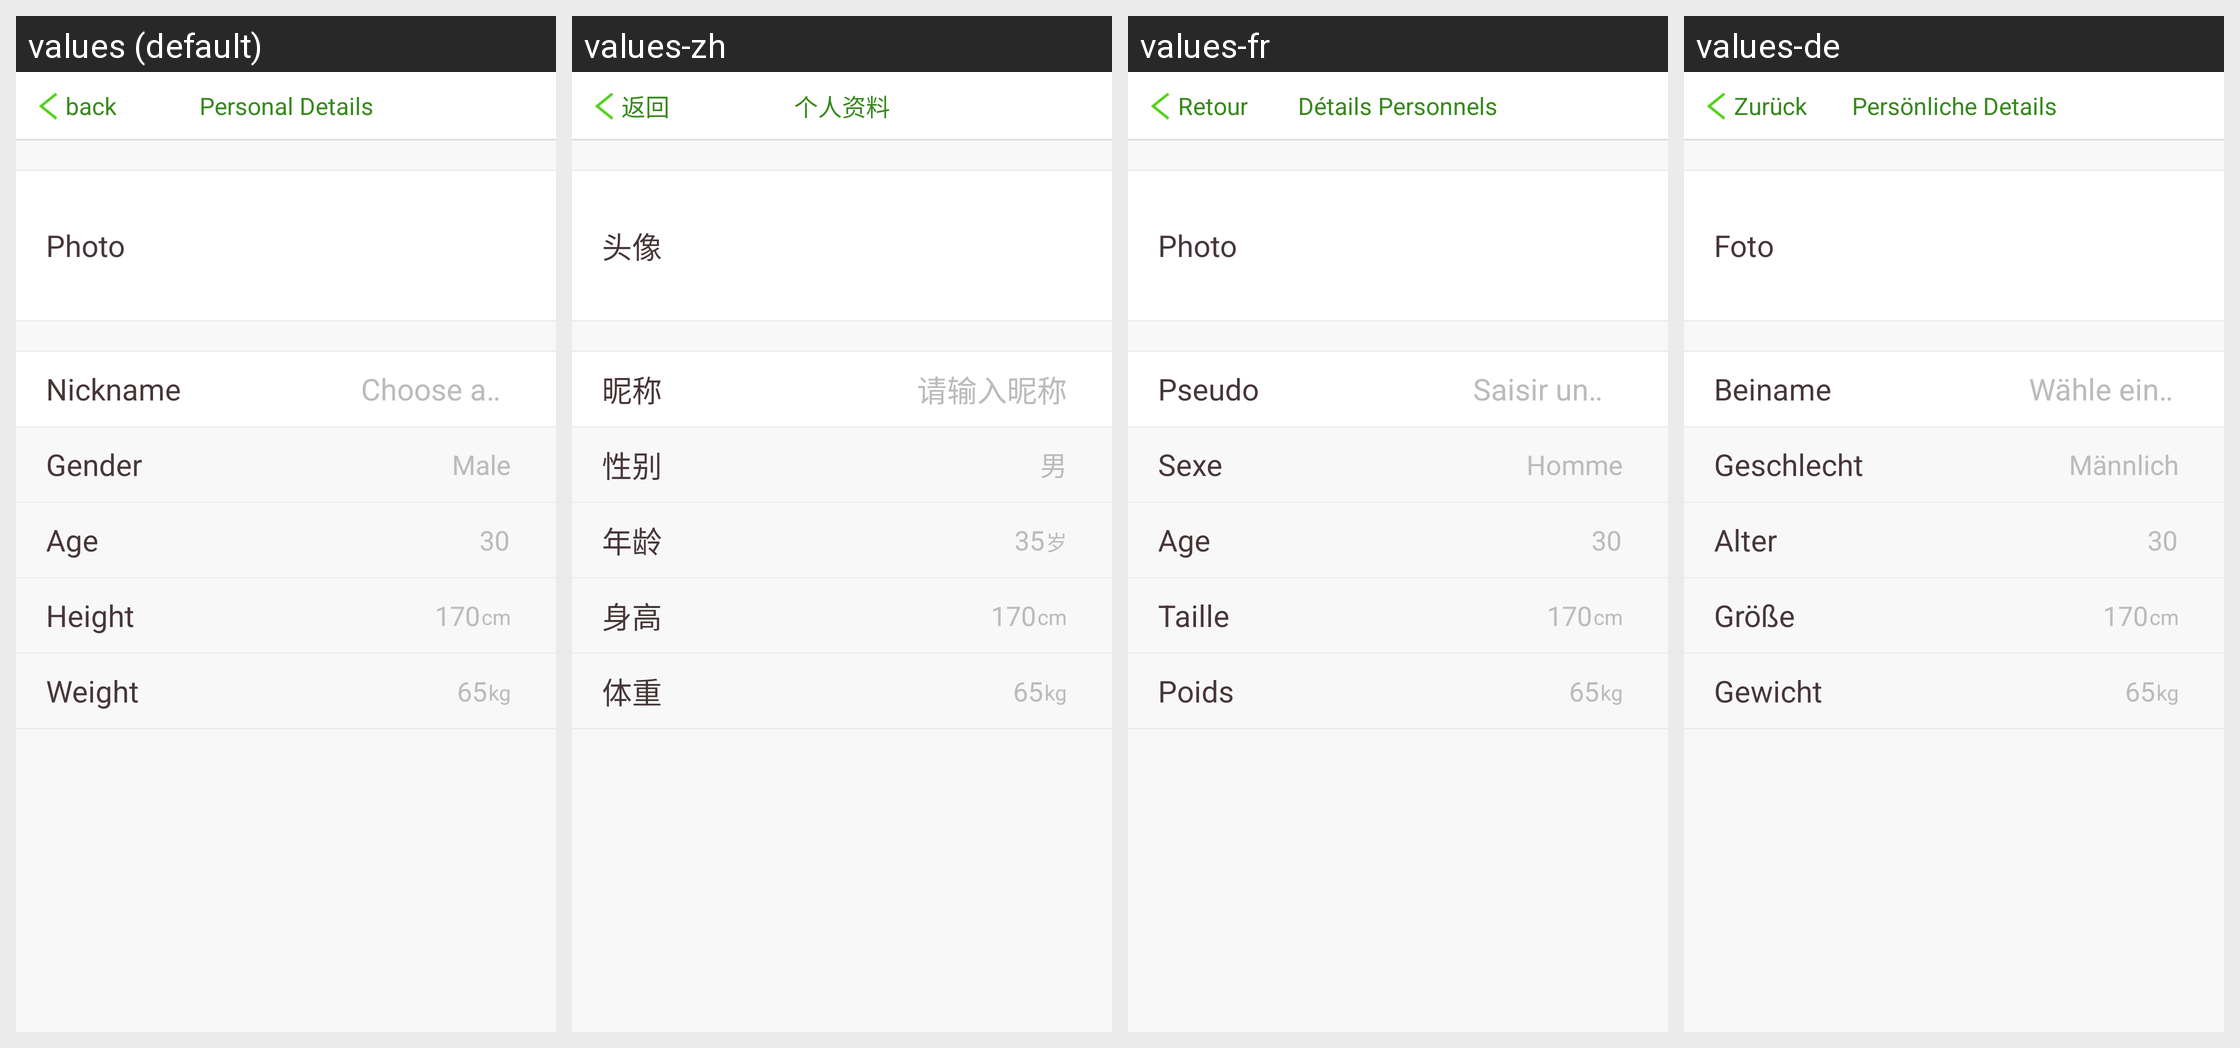

This grid shows one Android layout under several languages. Give, for every string resource on the screen, its name, the default text and each shown locale's text.
Android screen res/layout/activity_settings_profile.xml rendered under 4 locales, left to right: values (default), values-zh, values-fr, values-de. Device: Nexus 5 (rendered at 1080×1920; each locale shown at half size, 540×960, under a caption strip naming it); theme android:Theme.NoTitleBar.
Other locales in the repository, not shown: values-es, values-it.
Strings drawn on this screen, with the default value and each locale's value (text and hints the layout hard-codes, and strings that could not be matched under every locale, appear in the picture but are not listed):

all_return_back
  values: back
  values-zh: 返回
  values-fr: Retour
  values-de: Zurück

user_info_title
  values: Personal Details
  values-zh: 个人资料
  values-fr: Détails Personnels
  values-de: Persönliche Details

user_info_image_title
  values: Photo
  values-zh: 头像
  values-fr: Photo
  values-de: Foto

user_info_nick_title
  values: Nickname
  values-zh: 昵称
  values-fr: Pseudo
  values-de: Beiname

complete_user_info_hint_nick_name
  values: Choose a nickname
  values-zh: 请输入昵称
  values-fr: Saisir un pseudo
  values-de: Wähle einen Spitznamen

set_user_info_sex_title
  values: Gender
  values-zh: 性别
  values-fr: Sexe
  values-de: Geschlecht

user_info_man
  values: Male
  values-zh: 男
  values-fr: Homme
  values-de: Männlich

set_user_info_birthday_title
  values: Age
  values-zh: 年龄
  values-fr: Age
  values-de: Alter

complete_user_info_default_age
  values: 30
  values-zh: 35
  values-fr: 30
  values-de: 30

set_user_info_height_title
  values: Height
  values-zh: 身高
  values-fr: Taille
  values-de: Größe

complete_user_info_default_height
  values: 170
  values-zh: 170
  values-fr: 170
  values-de: 170

complete_user_info_default_height_unit
  values: cm
  values-zh: cm
  values-fr: cm
  values-de: cm

set_user_info_weight_title
  values: Weight
  values-zh: 体重
  values-fr: Poids
  values-de: Gewicht

complete_user_info_default_weight
  values: 65
  values-zh: 65
  values-fr: 65
  values-de: 65

complete_user_info_default_weight_unit
  values: kg
  values-zh: kg
  values-fr: kg
  values-de: kg
